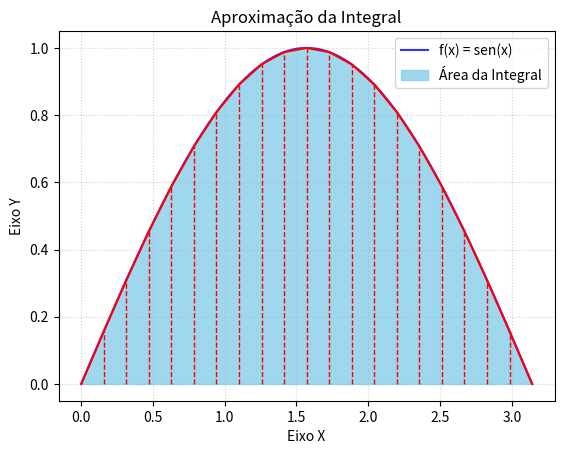

This figure's Python source:
import numpy as np
import matplotlib.pyplot as plt

a = 0
b = np.pi

def integral(funcao, a, b, n=100):
    '''
    Integra numericamente uma função dada, utilizando uma aproximação trapezoidal.

    Args:
        funcao (callable): Expressão dada para a função.
        a (float): Limite inferior da integral.
        b (float): Limite superior da integral.
        n (int): Número de divisões do intervalo de integração.

    Returns:
        float: Valor numérico obtido para a integral.
    '''

    vals_x = np.linspace(a, b, n+1)
    y = [funcao(x) for x in vals_x]
    delta = (b-a)/n
    valor_integral = (delta/2)*(y[0] + 2*np.sum(y[1:-1]) + y[-1])

    return float(f"{valor_integral:.4g}")

def grafico(a , b , s, n=20):
    ''' dados curva suave '''
    s = 100
    x_curva = np.linspace(a , b , s)
    y_curva = np.sin(x_curva)

    ''' número de trapézios '''
    n = 20
    '''vértices do trapézio '''
    x_disc = np.linspace(a , b , n+1)
    y_disc = np.sin(x_disc)


    plt.plot(x_curva,y_curva, label = "f(x) = sen(x)", color = "blue", alpha = 0.8)
    plt.fill_between(x_disc,y_disc,0, label = "Área da Integral", color = "skyblue", alpha = 0.8)
    plt.vlines(x_disc,0,y_disc, color = "red" , linestyle = "--" , linewidth = 1)
    plt.plot(x_disc,y_disc, color = "red" , linewidth = 1.5)

    plt.title("Aproximação da Integral")
    plt.xlabel("Eixo X")
    plt.ylabel("Eixo Y")
    plt.legend()
    plt.grid(True, linestyle = ":" , alpha = 0.6)
    

    return plt.show()


f = lambda x: np.sin(x)
area = integral(f, 0, np.pi, n=100)
print(area)
s=100
grafico(a , b , s , n=20)
